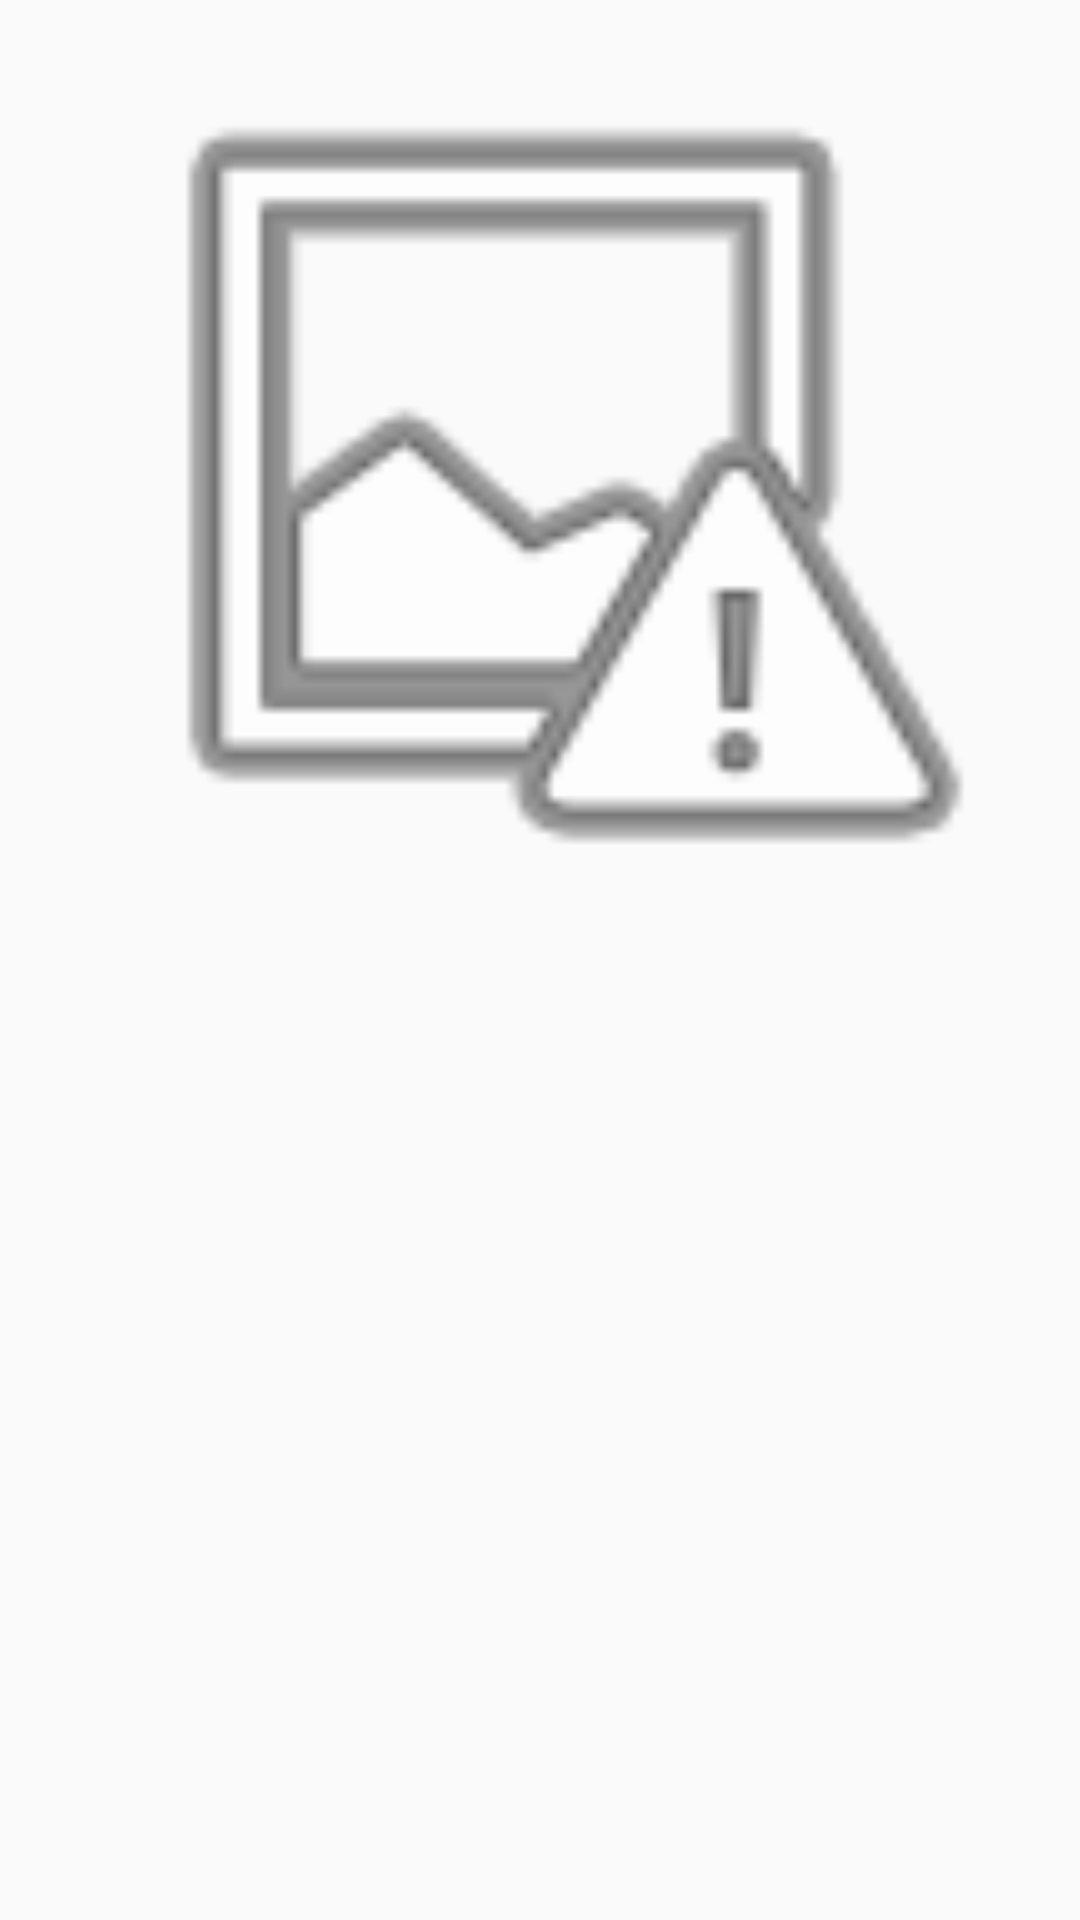

Android layout source for this screen:
<!-- AndroidManifest.xml: activity theme AppTheme -->
<!-- res/layout/fragment_pasos.xml -->
<LinearLayout xmlns:android="http://schemas.android.com/apk/res/android"
    xmlns:app="http://schemas.android.com/apk/res-auto"
    xmlns:tools="http://schemas.android.com/tools"
    android:layout_width="match_parent"
    android:layout_height="match_parent"
    android:paddingBottom="@dimen/activity_vertical_margin"
    android:paddingLeft="@dimen/activity_horizontal_margin"
    android:paddingRight="@dimen/activity_horizontal_margin"
    android:paddingTop="@dimen/activity_vertical_margin"
    android:orientation="vertical"
    tools:context="io.github.example.pasitoappasito.PasosActivity$PlaceholderFragment">

    <ImageView
        android:id="@+id/imgPaso"
        android:layout_width="match_parent"
        android:layout_height="match_parent"
        android:layout_alignParentStart="true"
        android:layout_below="@+id/txtPaso"
        android:layout_gravity="center"
        android:layout_weight="1"
        app:srcCompat="@android:drawable/ic_menu_report_image" />

    <LinearLayout
        android:layout_width="match_parent"
        android:layout_height="match_parent"
        android:layout_weight="1"
        android:orientation="vertical">

        <LinearLayout
            android:layout_width="match_parent"
            android:layout_height="match_parent"
            android:layout_weight="1"
            android:orientation="horizontal">

            <TextView
                android:id="@+id/txtPaso"
                android:layout_width="match_parent"
                android:layout_height="match_parent"
                android:layout_marginTop="20dp"
                android:layout_weight="1"
                android:fontFamily="casual"
                android:gravity="center_vertical|center_horizontal"
                android:textAlignment="center"
                android:textColor="@android:color/black"
                android:textSize="28dp"
                tools:text="Texto" />
        </LinearLayout>

    </LinearLayout>

</LinearLayout>
<!-- resources referenced by this layout -->
<resources>
  <style name="AppTheme" parent="Theme.AppCompat.Light.NoActionBar">
          
          <item name="colorPrimary">@color/colorPrimary</item>
          <item name="colorPrimaryDark">@color/colorPrimaryDark</item>
          <item name="colorAccent">@color/colorAccent</item>
      </style>
  <color name="colorPrimary">#3F51B5</color>
  <color name="colorPrimaryDark">#3F51B5</color>
  <color name="colorAccent">#FF4081</color>
</resources>
